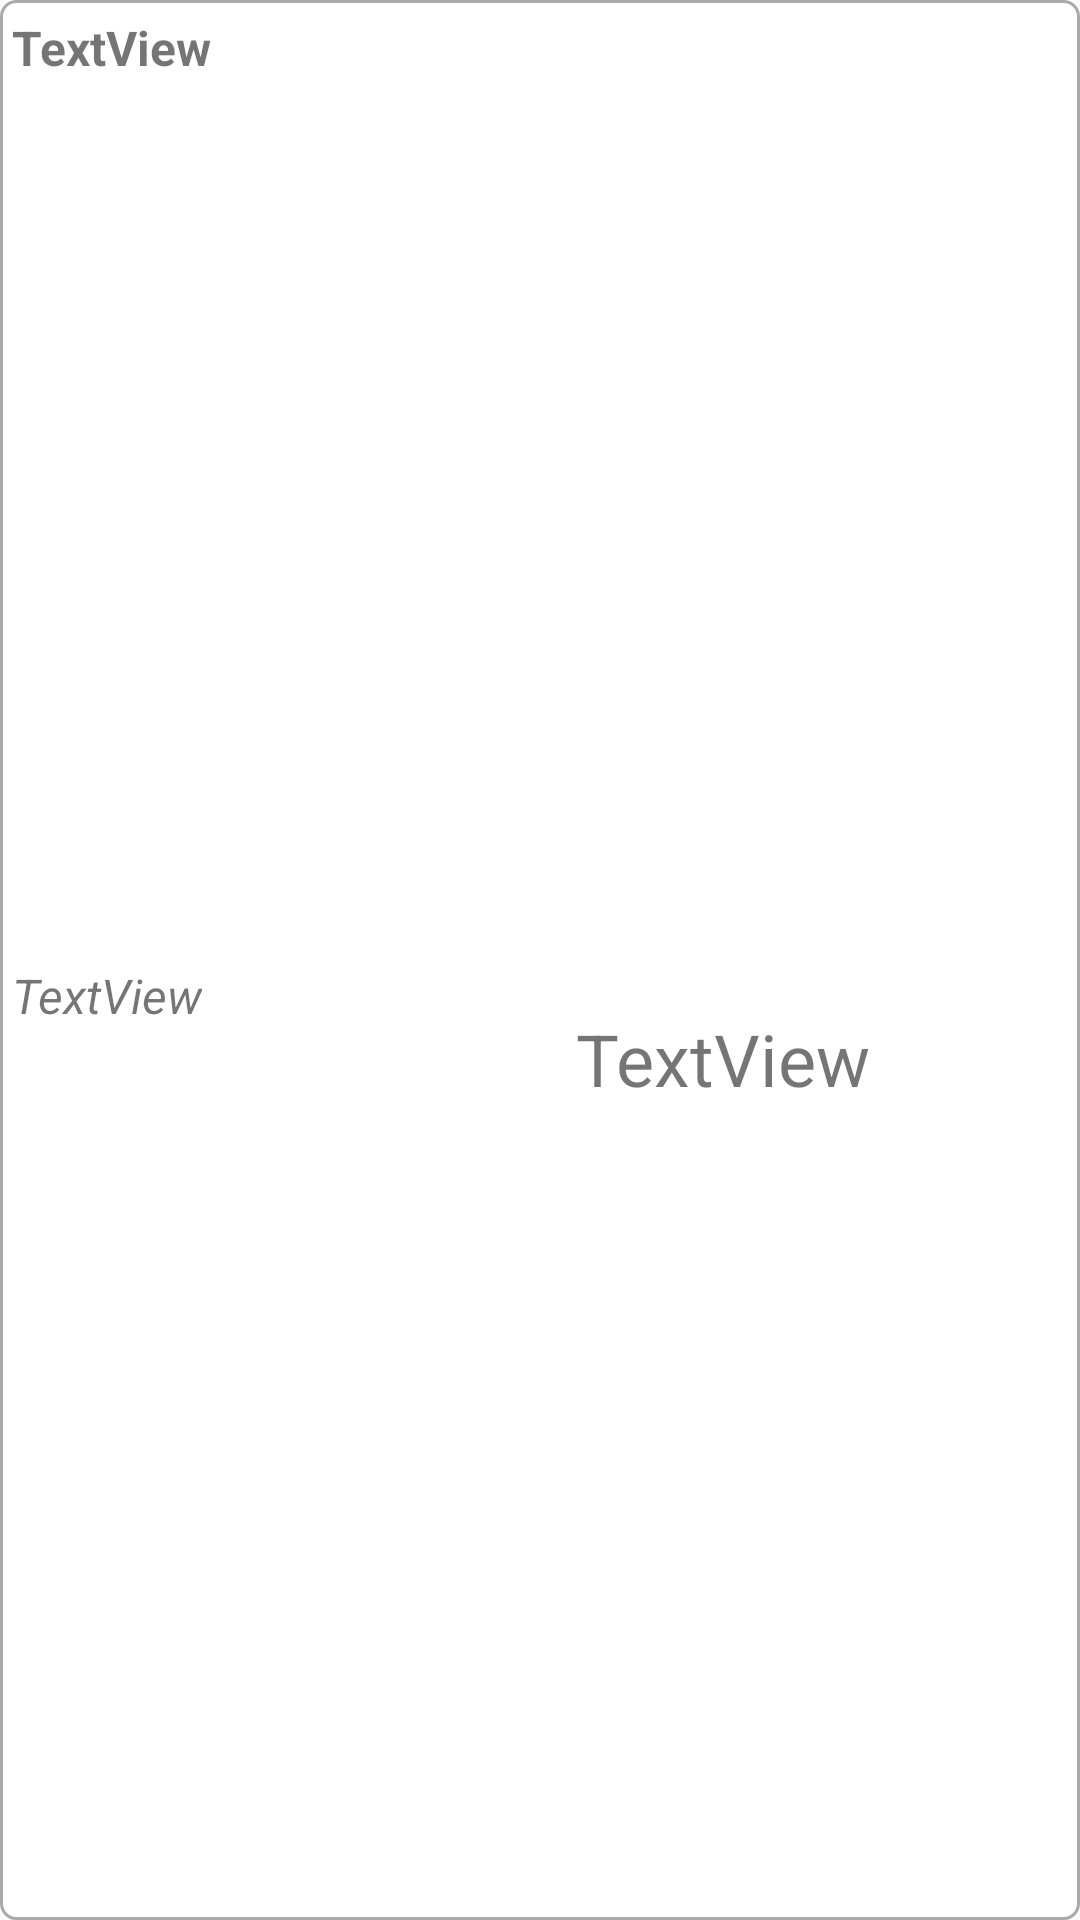

This screen was rendered from an Android layout file. Write that file and the resources it references.
<!-- AndroidManifest.xml: application theme AppTheme -->
<!-- res/layout/question_list_item.xml -->
<?xml version="1.0" encoding="utf-8"?>
<androidx.constraintlayout.widget.ConstraintLayout xmlns:android="http://schemas.android.com/apk/res/android"
    xmlns:app="http://schemas.android.com/apk/res-auto"
    xmlns:tools="http://schemas.android.com/tools"

    android:layout_width="match_parent"
    android:layout_height="wrap_content"
    android:background="@drawable/outside_shape"
    >



    <TextView
        android:id="@+id/QTxt"
        android:layout_width="wrap_content"
        android:layout_height="wrap_content"
        android:layout_marginStart="4dp"
        android:layout_marginTop="5dp"
        android:text="TextView"
        android:textSize="16sp"
        android:textStyle="bold"
        app:layout_constraintStart_toStartOf="parent"
        app:layout_constraintTop_toTopOf="parent" />

    <TextView
        android:id="@+id/AnsTxt"
        android:layout_width="wrap_content"
        android:layout_height="wrap_content"
        android:layout_marginStart="4dp"
        android:layout_marginTop="5dp"
        android:layout_marginBottom="8dp"
        android:text="TextView"
        android:textSize="16sp"
        android:textStyle="italic"
        app:layout_constraintBottom_toBottomOf="parent"
        app:layout_constraintStart_toStartOf="parent"
        app:layout_constraintTop_toBottomOf="@+id/QTxt" />

    <TextView
        android:id="@+id/score_for_answ"
        android:layout_width="wrap_content"
        android:layout_height="wrap_content"
        android:layout_marginTop="6dp"
        android:layout_marginEnd="70dp"
        android:layout_marginBottom="6dp"
        android:text="TextView"
        android:textSize="24sp"
        app:layout_constraintBottom_toBottomOf="parent"
        app:layout_constraintEnd_toEndOf="parent"
        app:layout_constraintTop_toTopOf="parent"
        app:layout_constraintVertical_bias="0.555" />

</androidx.constraintlayout.widget.ConstraintLayout>
<!-- resources referenced by this layout -->
<resources>
  <!-- drawable outside_shape (drawable) -->
  <?xml version="1.0" encoding="utf-8"?>
  <shape xmlns:android="http://schemas.android.com/apk/res/android"
      android:shape="rectangle" >
      <corners
          android:radius="5dp"
          />
      <solid
          android:color="@android:color/white"
          />
      <stroke
          android:width="1dp"
          android:color="@android:color/darker_gray"
          />
  </shape>
  <style name="AppTheme" parent="Theme.AppCompat.Light.DarkActionBar">
          
          <item name="colorPrimary">@color/colorPrimary</item>
          <item name="colorPrimaryDark">@color/colorPrimaryDark</item>
          <item name="colorAccent">@color/cardview_dark_background</item>
      </style>Accen
  <color name="colorPrimary">#050f4d</color>
  <color name="colorPrimaryDark">#050f4d</color>
</resources>
